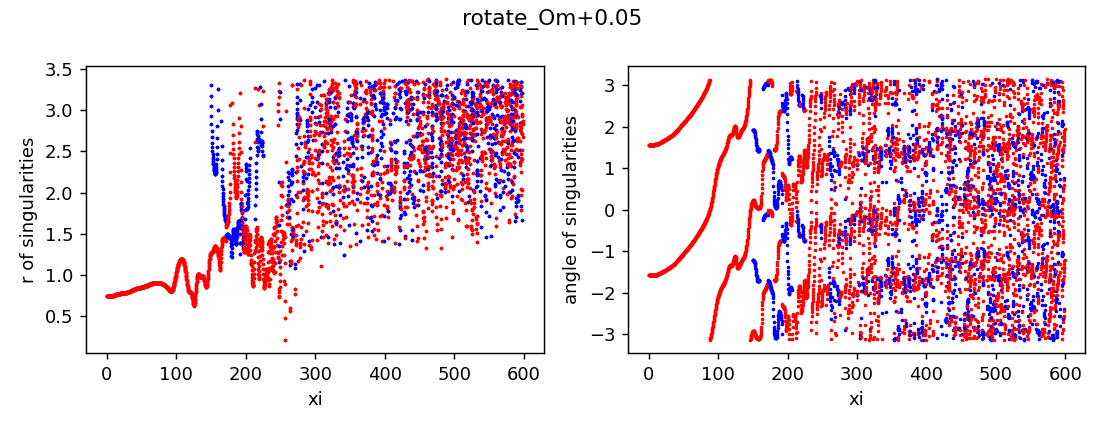

The data file committed next to this chart (first rows):
z, x, y, r, angle, charge
0.0, 1.3455070391188428e-12, -0.7443, 0.7443, -1.571, 1
0.0, 1.4731618702690241e-12, 0.7443, 0.7443, 1.571, 1
0.25, -6.509558413830829e-08, -0.7443, 0.7443, -1.571, 1
0.25, 6.50984042643854e-08, 0.7443, 0.7443, 1.571, 1
0.5, -6.41124290941264e-07, -0.7443, 0.7443, -1.571, 1
0.5, 6.411271068484936e-07, 0.7443, 0.7443, 1.571, 1
0.75, -2.5415271725226507e-06, -0.7443, 0.7443, -1.571, 1
0.75, 2.5415299879719133e-06, 0.7443, 0.7443, 1.571, 1
1.0, -3.842064562026293e-06, -0.7443, 0.7443, -1.571, 1
1.0, 3.842067380820102e-06, 0.7443, 0.7443, 1.571, 1
1.25, -4.112662820063284e-06, -0.7443, 0.7443, -1.571, 1
1.25, 4.112665637198698e-06, 0.7443, 0.7443, 1.571, 1
1.5, -4.320626134236838e-06, -0.7443, 0.7443, -1.571, 1
1.5, 4.320628948235872e-06, 0.7443, 0.7443, 1.571, 1
1.75, -5.251332159131317e-06, -0.7443, 0.7443, -1.571, 1
1.75, 5.251334978868816e-06, 0.7443, 0.7443, 1.571, 1
2.0, -7.363658571978016e-06, -0.7443, 0.7443, -1.571, 1
2.0, 7.363661385290099e-06, 0.7443, 0.7443, 1.571, 1
2.25, -1.0976868689858976e-05, -0.7443, 0.7443, -1.571, 1
2.25, 1.0976871503129426e-05, 0.7443, 0.7443, 1.571, 1
2.5, -1.638153325184133e-05, -0.7443, 0.7443, -1.571, 1
2.5, 1.6381536068220404e-05, 0.7443, 0.7443, 1.571, 1
2.75, -2.387425320882902e-05, -0.7444, 0.7444, -1.571, 1
2.75, 2.3874256015660178e-05, 0.7444, 0.7444, 1.571, 1
3.0, -3.375729309365583e-05, -0.7444, 0.7444, -1.571, 1
3.0, 3.375729590182619e-05, 0.7444, 0.7444, 1.571, 1
3.25, -4.631606654730003e-05, -0.7444, 0.7444, -1.571, 1
3.25, 4.631606935909249e-05, 0.7444, 0.7444, 1.571, 1
3.5, -6.181760770547495e-05, -0.7444, 0.7444, -1.571, 1
3.5, 6.18176105136245e-05, 0.7444, 0.7444, 1.571, 1
3.75, -8.044029838902289e-05, -0.7445, 0.7445, -1.571, 1
3.75, 8.044030119425116e-05, 0.7445, 0.7445, 1.571, 1
4.0, -0.0001023, -0.7445, 0.7445, -1.571, 1
4.0, 0.0001023, 0.7445, 0.7445, 1.571, 1
4.25, -0.0001274, -0.7446, 0.7446, -1.571, 1
4.25, 0.0001274, 0.7446, 0.7446, 1.571, 1
4.5, -0.0001557, -0.7447, 0.7447, -1.571, 1
4.5, 0.0001557, 0.7447, 0.7447, 1.571, 1
4.75, -0.0001865, -0.7448, 0.7448, -1.571, 1
4.75, 0.0001865, 0.7448, 0.7448, 1.571, 1
5.0, -0.0002196, -0.7449, 0.7449, -1.571, 1
5.0, 0.0002196, 0.7449, 0.7449, 1.571, 1
5.25, -0.0002546, -0.7451, 0.7451, -1.571, 1
5.25, 0.0002546, 0.7451, 0.7451, 1.57, 1
5.5, -0.0002892, -0.7452, 0.7452, -1.571, 1
5.5, 0.0002892, 0.7452, 0.7452, 1.57, 1
5.75, -0.0003233, -0.7454, 0.7454, -1.571, 1
5.75, 0.0003233, 0.7454, 0.7454, 1.57, 1
6.0, -0.0003553, -0.7457, 0.7457, -1.571, 1
6.0, 0.0003553, 0.7457, 0.7457, 1.57, 1
6.25, -0.0003823, -0.7459, 0.7459, -1.571, 1
6.25, 0.0003823, 0.7459, 0.7459, 1.57, 1
6.5, -0.0004027, -0.7462, 0.7462, -1.571, 1
6.5, 0.0004027, 0.7462, 0.7462, 1.57, 1
6.75, -0.0004141, -0.7466, 0.7466, -1.571, 1
6.75, 0.0004141, 0.7466, 0.7466, 1.57, 1
7.0, -0.000413, -0.7469, 0.7469, -1.571, 1
7.0, 0.000413, 0.7469, 0.7469, 1.57, 1
7.25, -0.0003966, -0.7474, 0.7474, -1.571, 1
7.25, 0.0003966, 0.7474, 0.7474, 1.57, 1
... 6,588 more rows
